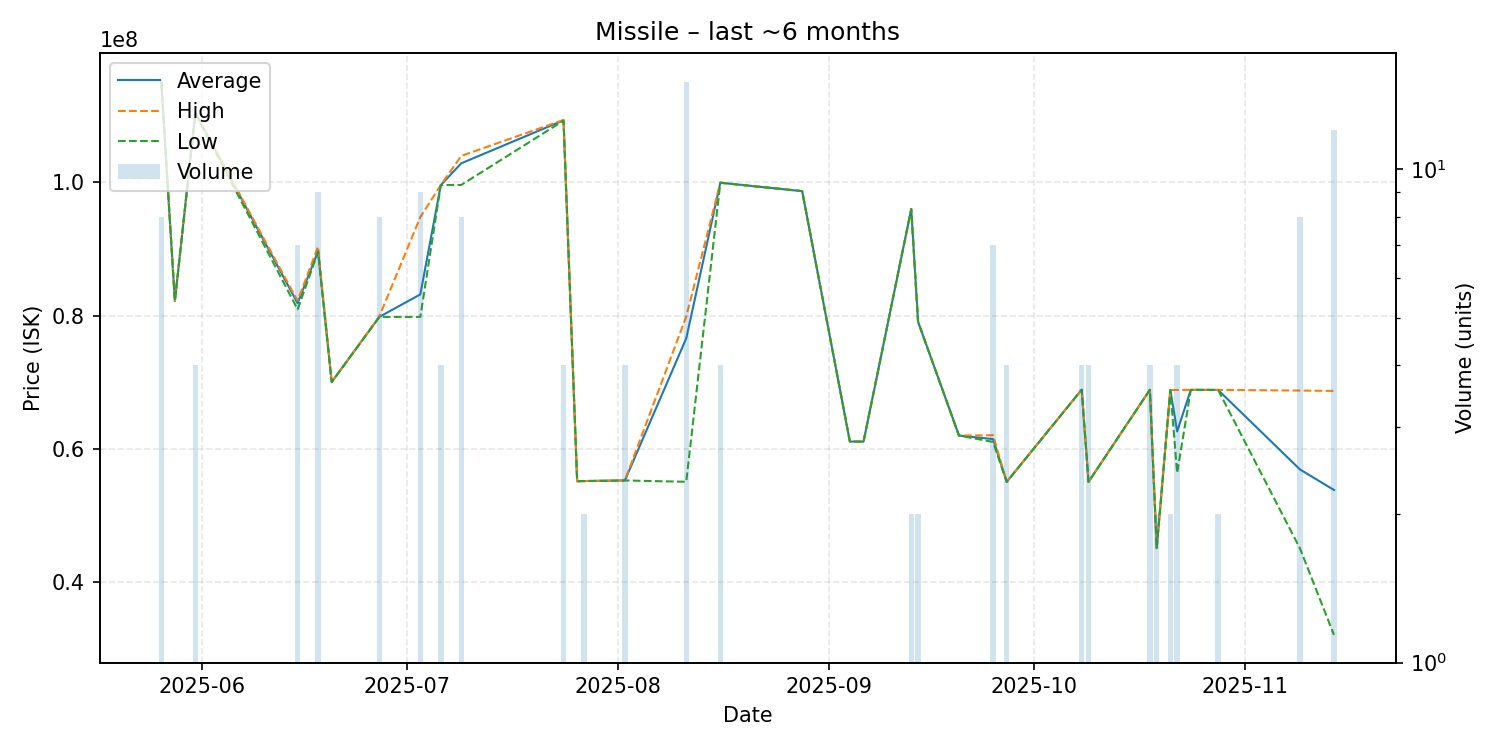

The table this chart was drawn from, first rows:
date, average, highest, lowest, order_count, volume
2025-05-26, 115237500, 115300000, 115100000, 3, 8
2025-05-28, 82180000, 82180000, 82180000, 1, 1
2025-05-31, 110450000, 110500000, 110400000, 2, 4
2025-06-15, 81852857, 82220000, 80930000, 3, 7
2025-06-18, 89660000, 90350000, 89570000, 7, 9
2025-06-20, 70000000, 70000000, 70000000, 1, 1
2025-06-27, 79807500, 79900000, 79790000, 3, 8
2025-07-03, 83176667, 94805000, 79800000, 6, 9
2025-07-06, 99610000, 99610000, 99610000, 1, 4
2025-07-09, 102882500, 104000000, 99630000, 4, 8
2025-07-24, 109350000, 109400000, 109300000, 2, 4
2025-07-26, 55090000, 55090000, 55090000, 1, 1
2025-07-27, 55120000, 55120000, 55120000, 1, 2
2025-08-02, 55210000, 55210000, 55210000, 1, 4
2025-08-11, 76579333, 79850000, 55010000, 7, 15
2025-08-16, 99965000, 99970000, 99960000, 2, 4
2025-08-28, 98700000, 98700000, 98700000, 1, 1
2025-09-04, 61060000, 61060000, 61060000, 1, 1
2025-09-06, 61050000, 61050000, 61050000, 1, 1
2025-09-13, 96000000, 96000000, 96000000, 1, 2
2025-09-14, 79060000, 79060000, 79060000, 1, 2
2025-09-20, 61960000, 61960000, 61960000, 1, 1
2025-09-25, 61432857, 62010000, 61000000, 4, 7
2025-09-27, 55000000, 55000000, 55000000, 1, 4
2025-10-08, 68857500, 68865000, 68850000, 3, 4
2025-10-09, 55000000, 55000000, 55000000, 1, 4
2025-10-18, 68837500, 68840000, 68830000, 2, 4
2025-10-19, 45030000, 45030000, 45030000, 1, 2
2025-10-21, 68800000, 68800000, 68800000, 1, 2
2025-10-22, 62577500, 68815000, 56340000, 3, 4
2025-10-24, 68830000, 68830000, 68830000, 1, 1
2025-10-28, 68820000, 68820000, 68820000, 1, 2
2025-11-09, 56873750, 68725000, 45020000, 4, 8
2025-11-14, 53778907, 68670000, 32000000, 4, 12
